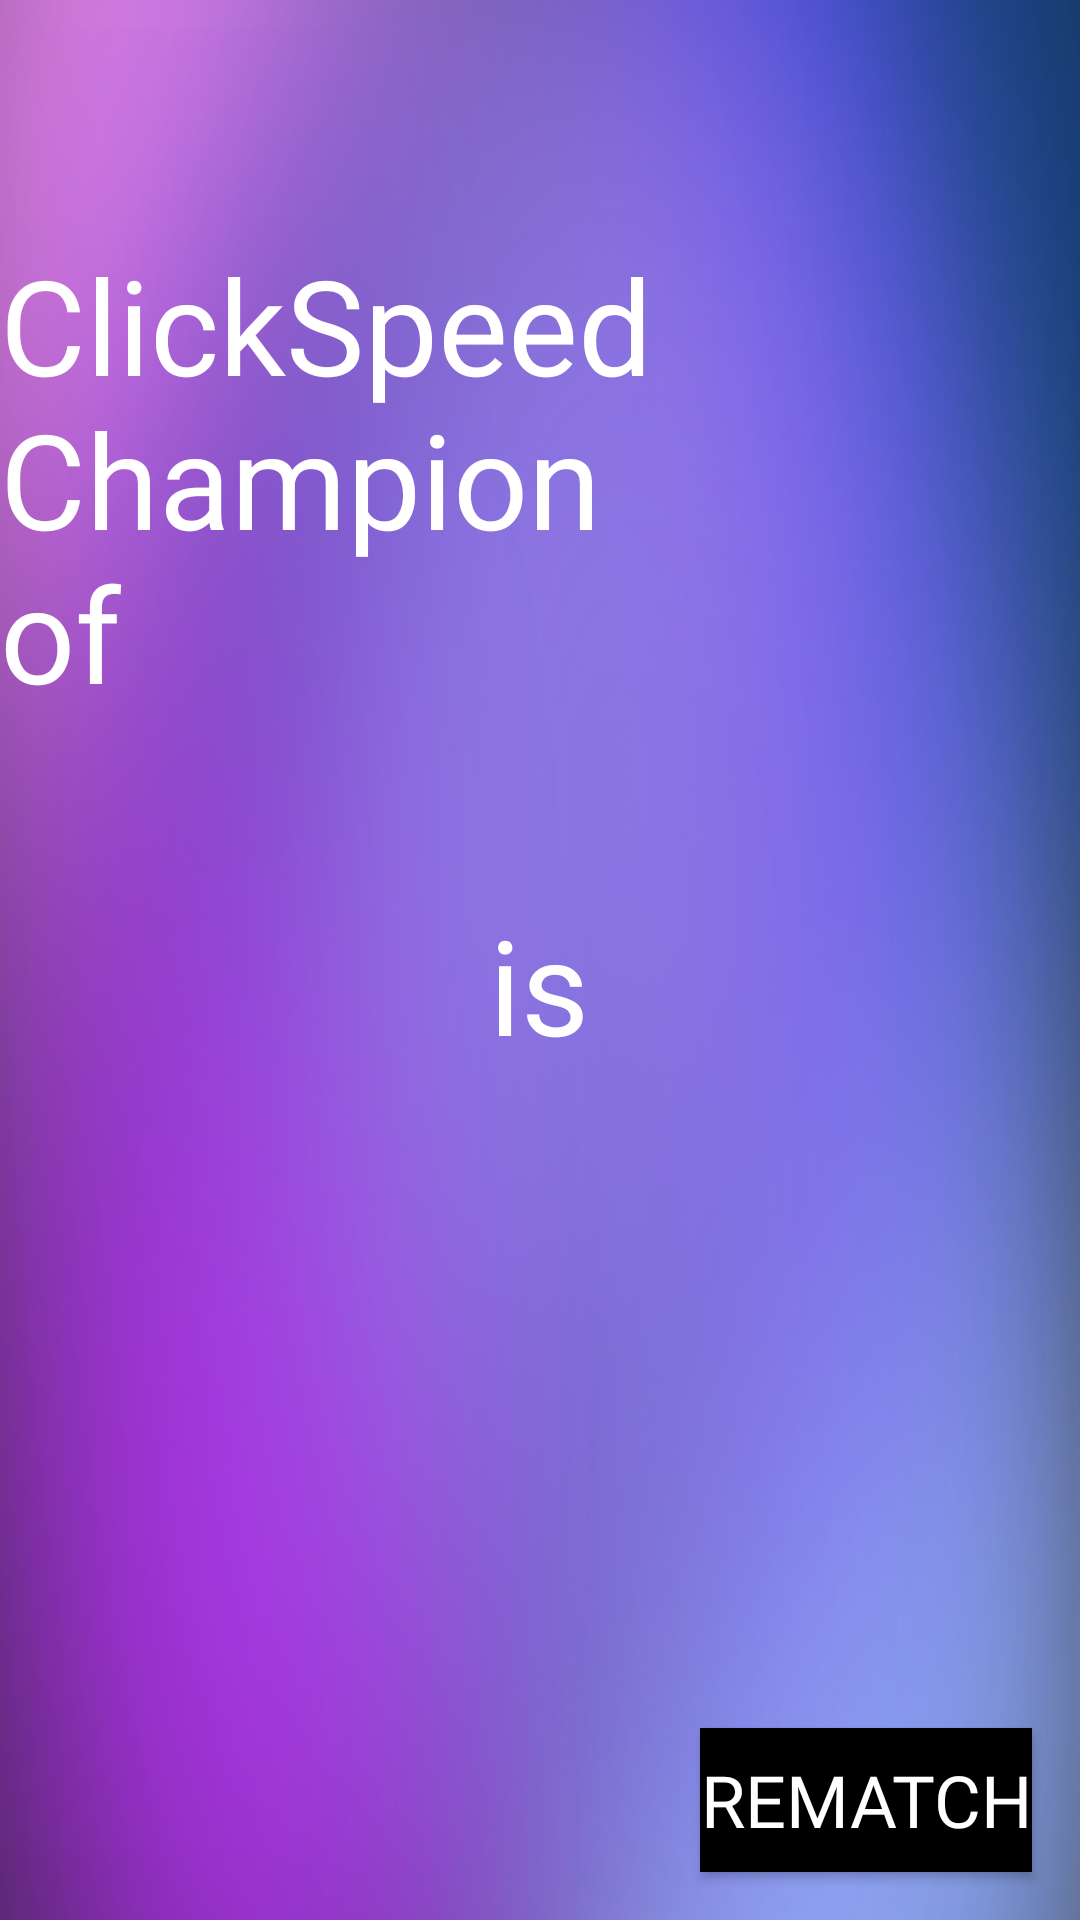

Android layout source for this screen:
<!-- AndroidManifest.xml: application theme AppTheme -->
<!-- res/layout/activity_winner.xml -->
<?xml version="1.0" encoding="utf-8"?>
<android.support.constraint.ConstraintLayout xmlns:android="http://schemas.android.com/apk/res/android"
    xmlns:app="http://schemas.android.com/apk/res-auto"
    xmlns:tools="http://schemas.android.com/tools"
    android:layout_width="match_parent"
    android:layout_height="match_parent"
    android:background="@drawable/name_input_bg"
    tools:context=".ui.multiplayer.WinnerActivity">


    <TextView
        android:id="@+id/textView"
        android:layout_width="wrap_content"
        android:layout_height="wrap_content"
        android:layout_marginStart="8dp"
        android:layout_marginTop="48dp"
        android:layout_marginEnd="8dp"
        android:fontFamily="@font/black_ops_one"
        android:text="ClickSpeedChampion of "
        android:textColor="#fff"
        android:textSize="44sp"
        app:layout_constraintBottom_toTopOf="@+id/amountOfClicks"
        app:layout_constraintEnd_toEndOf="parent"
        app:layout_constraintStart_toStartOf="parent"
        app:layout_constraintTop_toTopOf="parent"
        app:layout_constraintVertical_bias="0.120000005"
        app:layout_constraintVertical_chainStyle="packed" />

    <TextView
        android:id="@+id/amountOfClicks"
        android:layout_width="wrap_content"
        android:layout_height="wrap_content"
        android:layout_marginStart="8dp"

        android:layout_marginEnd="8dp"
        android:fontFamily="@font/black_ops_one"
        android:textColor="#fff"
        android:textSize="44sp"
        app:layout_constraintBottom_toTopOf="@+id/textView3"
        app:layout_constraintEnd_toEndOf="parent"
        app:layout_constraintStart_toStartOf="parent"
        app:layout_constraintTop_toBottomOf="@+id/textView"
        tools:text="Amount" />

    <TextView
        android:id="@+id/textView3"
        android:layout_width="wrap_content"
        android:layout_height="wrap_content"
        android:layout_marginStart="8dp"
        android:layout_marginEnd="8dp"
        android:fontFamily="@font/black_ops_one"
        android:text="is"
        android:textColor="#fff"
        android:textSize="44sp"
        app:layout_constraintBottom_toTopOf="@+id/winner"
        app:layout_constraintEnd_toEndOf="parent"
        app:layout_constraintHorizontal_bias="0.499"
        app:layout_constraintStart_toStartOf="parent"
        app:layout_constraintTop_toBottomOf="@+id/amountOfClicks" />

    <TextView
        android:id="@+id/winner"
        android:layout_width="wrap_content"
        android:layout_height="wrap_content"
        android:layout_marginStart="8dp"
        android:layout_marginEnd="8dp"
        android:fontFamily="@font/black_ops_one"
        android:textColor="#fff"
        android:textSize="44sp"
        app:layout_constraintBottom_toBottomOf="parent"
        app:layout_constraintEnd_toEndOf="parent"
        app:layout_constraintHorizontal_bias="0.498"
        app:layout_constraintStart_toStartOf="parent"
        app:layout_constraintTop_toBottomOf="@+id/textView3"
        tools:text="Winner Name" />

    <Button
        android:id="@+id/rematch"
        android:layout_width="wrap_content"
        android:layout_height="wrap_content"
        android:layout_marginStart="16dp"
        android:layout_marginTop="16dp"
        android:layout_marginEnd="16dp"
        android:layout_marginBottom="16dp"
        android:background="@android:color/background_dark"
        android:fontFamily="@font/black_ops_one"
        android:text="Rematch"
        android:textColor="@android:color/background_light"
        android:textSize="24sp"
        app:layout_constraintBottom_toBottomOf="parent"
        app:layout_constraintEnd_toEndOf="parent"
        app:layout_constraintHorizontal_bias="1.0"
        app:layout_constraintStart_toStartOf="parent"
        app:layout_constraintTop_toTopOf="parent"
        app:layout_constraintVertical_bias="1.0" />

</android.support.constraint.ConstraintLayout>
<!-- resources referenced by this layout -->
<resources>
  <!-- drawable name_input_bg: png bitmap (drawable, 387898 bytes) -->
  <style name="AppTheme" parent="Theme.AppCompat.Light.NoActionBar"> 
          
          <item name="colorPrimary">@color/colorPrimary</item>
          <item name="colorPrimaryDark">@color/colorPrimaryDark</item>
          <item name="colorAccent">@color/colorAccent</item>
      </style>
  <!-- not gathered from this repository: default colours our renderer supplied (Android Studio template values) -->
  <color name="colorPrimary">#FF6200EE</color>
  <color name="colorPrimaryDark">#FF3700B3</color>
  <color name="colorAccent">#FF03DAC5</color>
</resources>
